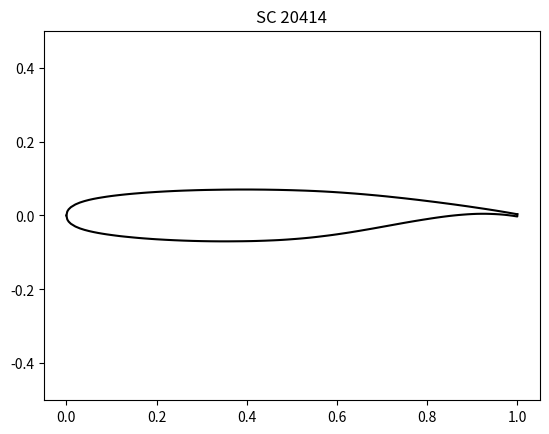

Here is the Python script that generated this plot:
import matplotlib.pyplot as plt
import numpy as np

x1, x2, y1, y2 = [], [], [], []

data1 = [
 0.000000 , 0.000000,
 0.002000 , 0.010800,
 0.005000 , 0.016600,
 0.010000 , 0.022500,
 0.020000 , 0.029900,
 0.030000 , 0.035000,
 0.040000 , 0.038900,
 0.050000 , 0.042100,
 0.060000 , 0.044800,
 0.070000 , 0.047100,
 0.080000 , 0.049100,
 0.090000 , 0.051000,
 0.100000 , 0.052700,
 0.110000 , 0.054200,
 0.120000 , 0.055600,
 0.130000 , 0.056900,
 0.140000 , 0.058100,
 0.150000 , 0.059200,
 0.160000 , 0.060200,
 0.170000 , 0.061200,
 0.180000 , 0.062100,
 0.190000 , 0.062900,
 0.200000 , 0.063700,
 0.210000 , 0.064400,
 0.220000 , 0.065100,
 0.230000 , 0.065700,
 0.240000 , 0.066300,
 0.250000 , 0.066800,
 0.260000 , 0.067300,
 0.270000 , 0.067700,
 0.280000 , 0.068100,
 0.290000 , 0.068500,
 0.300000 , 0.068800,
 0.310000 , 0.069100,
 0.320000 , 0.069300,
 0.330000 , 0.069500,
 0.340000 , 0.069700,
 0.350000 , 0.069900,
 0.360000 , 0.070000,
 0.370000 , 0.070100,
 0.380000 , 0.070200,
 0.390000 , 0.070200,
 0.400000 , 0.070200,
 0.410000 , 0.070200,
 0.420000 , 0.070100,
 0.430000 , 0.070000,
 0.440000 , 0.069900,
 0.450000 , 0.069700,
 0.460000 , 0.069500,
 0.470000 , 0.069300,
 0.480000 , 0.069000,
 0.490000 , 0.068700,
 0.500000 , 0.068400,
 0.510000 , 0.068000,
 0.520000 , 0.067600,
 0.530000 , 0.067200,
 0.540000 , 0.066700,
 0.550000 , 0.066200,
 0.560000 , 0.065600,
 0.570000 , 0.065000,
 0.580000 , 0.064300,
 0.590000 , 0.063600,
 0.600000 , 0.062800,
 0.610000 , 0.062000,
 0.620000 , 0.061100,
 0.630000 , 0.060200,
 0.640000 , 0.059300,
 0.650000 , 0.058300,
 0.660000 , 0.057300,
 0.670000 , 0.056200,
 0.680000 , 0.055100,
 0.690000 , 0.054000,
 0.700000 , 0.052800,
 0.710000 , 0.051600,
 0.720000 , 0.050300,
 0.730000 , 0.049000,
 0.740000 , 0.047700,
 0.750000 , 0.046400,
 0.760000 , 0.045000,
 0.770000 , 0.043600,
 0.780000 , 0.042200,
 0.790000 , 0.040700,
 0.800000 , 0.039200,
 0.810000 , 0.037700,
 0.820000 , 0.036200,
 0.830000 , 0.034600,
 0.840000 , 0.033000,
 0.850000 , 0.031400,
 0.860000 , 0.029800,
 0.870000 , 0.028100,
 0.880000 , 0.026400,
 0.890000 , 0.024700,
 0.900000 , 0.022900,
 0.910000 , 0.021100,
 0.920000 , 0.019300,
 0.930000 , 0.017500,
 0.940000 , 0.015600,
 0.950000 , 0.013700,
 0.960000 , 0.011700,
 0.970000 , 0.009700,
 0.980000 , 0.007600,
 0.990000 , 0.005500,
 1.000000 , 0.003300]
data2 = [
 0.000000,  0.000000,
 0.002000, -0.010800,
 0.005000, -0.016600,
 0.010000, -0.022500,
 0.020000, -0.029900,
 0.030000, -0.035000,
 0.040000, -0.038900,
 0.050000, -0.042100,
 0.060000, -0.044800,
 0.070000, -0.047200,
 0.080000, -0.049300,
 0.090000, -0.051200,
 0.100000, -0.052900,
 0.110000, -0.054500,
 0.120000, -0.056000,
 0.130000, -0.057300,
 0.140000, -0.058500,
 0.150000, -0.059700,
 0.160000, -0.060800,
 0.170000, -0.061800,
 0.180000, -0.062700,
 0.190000, -0.063600,
 0.200000, -0.064400,
 0.210000, -0.065100,
 0.220000, -0.065800,
 0.230000, -0.066400,
 0.240000, -0.067000,
 0.250000, -0.067500,
 0.260000, -0.068000,
 0.270000, -0.068400,
 0.280000, -0.068800,
 0.290000, -0.069100,
 0.300000, -0.069400,
 0.310000, -0.069600,
 0.320000, -0.069800,
 0.330000, -0.069900,
 0.340000, -0.070000,
 0.350000, -0.070000,
 0.360000, -0.070000,
 0.370000, -0.069900,
 0.380000, -0.069800,
 0.390000, -0.069700,
 0.400000, -0.069500,
 0.410000, -0.069300,
 0.420000, -0.069000,
 0.430000, -0.068600,
 0.440000, -0.068200,
 0.450000, -0.067700,
 0.460000, -0.067200,
 0.470000, -0.066600,
 0.480000, -0.065900,
 0.490000, -0.065100,
 0.500000, -0.064200,
 0.510000, -0.063300,
 0.520000, -0.062300,
 0.530000, -0.061200,
 0.540000, -0.060000,
 0.550000, -0.058700,
 0.560000, -0.057300,
 0.570000, -0.055800,
 0.580000, -0.054300,
 0.590000, -0.052700,
 0.600000, -0.051000,
 0.610000, -0.049200,
 0.620000, -0.047400,
 0.630000, -0.045500,
 0.640000, -0.043500,
 0.650000, -0.041500,
 0.660000, -0.039400,
 0.670000, -0.037300,
 0.680000, -0.035200,
 0.690000, -0.033000,
 0.700000, -0.030800,
 0.710000, -0.028600,
 0.720000, -0.026400,
 0.730000, -0.024200,
 0.740000, -0.022000,
 0.750000, -0.019800,
 0.760000, -0.017700,
 0.770000, -0.015600,
 0.780000, -0.013600,
 0.790000, -0.011600,
 0.800000, -0.009700,
 0.810000, -0.007800,
 0.820000, -0.006000,
 0.830000, -0.004300,
 0.840000, -0.002700,
 0.850000, -0.001200,
 0.860000,  0.000100,
 0.870000,  0.001300,
 0.880000,  0.002300,
 0.890000,  0.003200,
 0.900000,  0.003900,
 0.910000,  0.004400,
 0.920000,  0.004600,
 0.930000,  0.004600,
 0.940000,  0.004300,
 0.950000 , 0.003800,
 0.960000 , 0.003100,
 0.970000 , 0.002100,
 0.980000 , 0.000800,
 0.990000 ,-0.000800,
 1.000000 ,-0.002700,
 1.000000,  0.003300]

j = 0
for i in data1:
    if j%2==0:
        x1.append(i)
    else:
        y1.append(i)
    j += 1
for i in data2:
    if j%2==0:
        x2.append(i)
    else:
        y2.append(i)
    j += 1

fig, ax = plt.subplots()
ax.plot(x1, y1, color="black")
ax.plot(x2, y2, color="black")
plt.ylim(-0.5, 0.5)
plt.title("SC 20414")

plt.show()